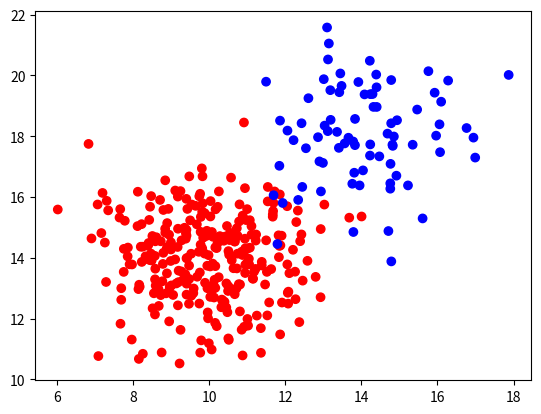

Source code (Python):
# Code used to generate 2D data following a normal distribution
# visualize it as a scatter plot with color-coded classes, then save the dataset
# Import necessary libraries
import matplotlib.pyplot as plt
import numpy as np
import scipy.io as io

N1 = 300 # Number of samples in class 0
N2 = 80 # Number of samples in class 1
K = 2 # Feature dimension
sigma = 2 # Data dispersion

# Generate corresponding data belonging to class 0
mean1 = (10, 14)
cov1 = np.array([[sigma, 0], [0, sigma]])
X1 = np.random.multivariate_normal(mean1, cov1, N1)
c1 = ['red'] * len(X1)

# Generate corresponding data belonging to class 1
mean2 = (14, 18)
cov2 = np.array([[sigma, 0], [0, sigma]])
X2 = np.random.multivariate_normal(mean2, cov2, N2)
c2 = ['blue'] * len(X2)

# Data concatenation
X = np.concatenate((X1, X2))
color = np.concatenate((c1, c2))

# Define the class labels for generated data points.
T = []
for n in range(0, len(X)):
    if n < len(X1):
        T.append(0)
    else:
        T.append(1)

# Plot X1 and X2
plt.scatter(X[:, 0], X[:, 1], marker = 'o', c = color)
plt.show()

# Save the generated data
np.save('class1.npy', X1)
np.save('class2.npy', X2)
io.savemat('class1.mat', {'class1': X1})
io.savemat('class2.mat', {'class2': X2})